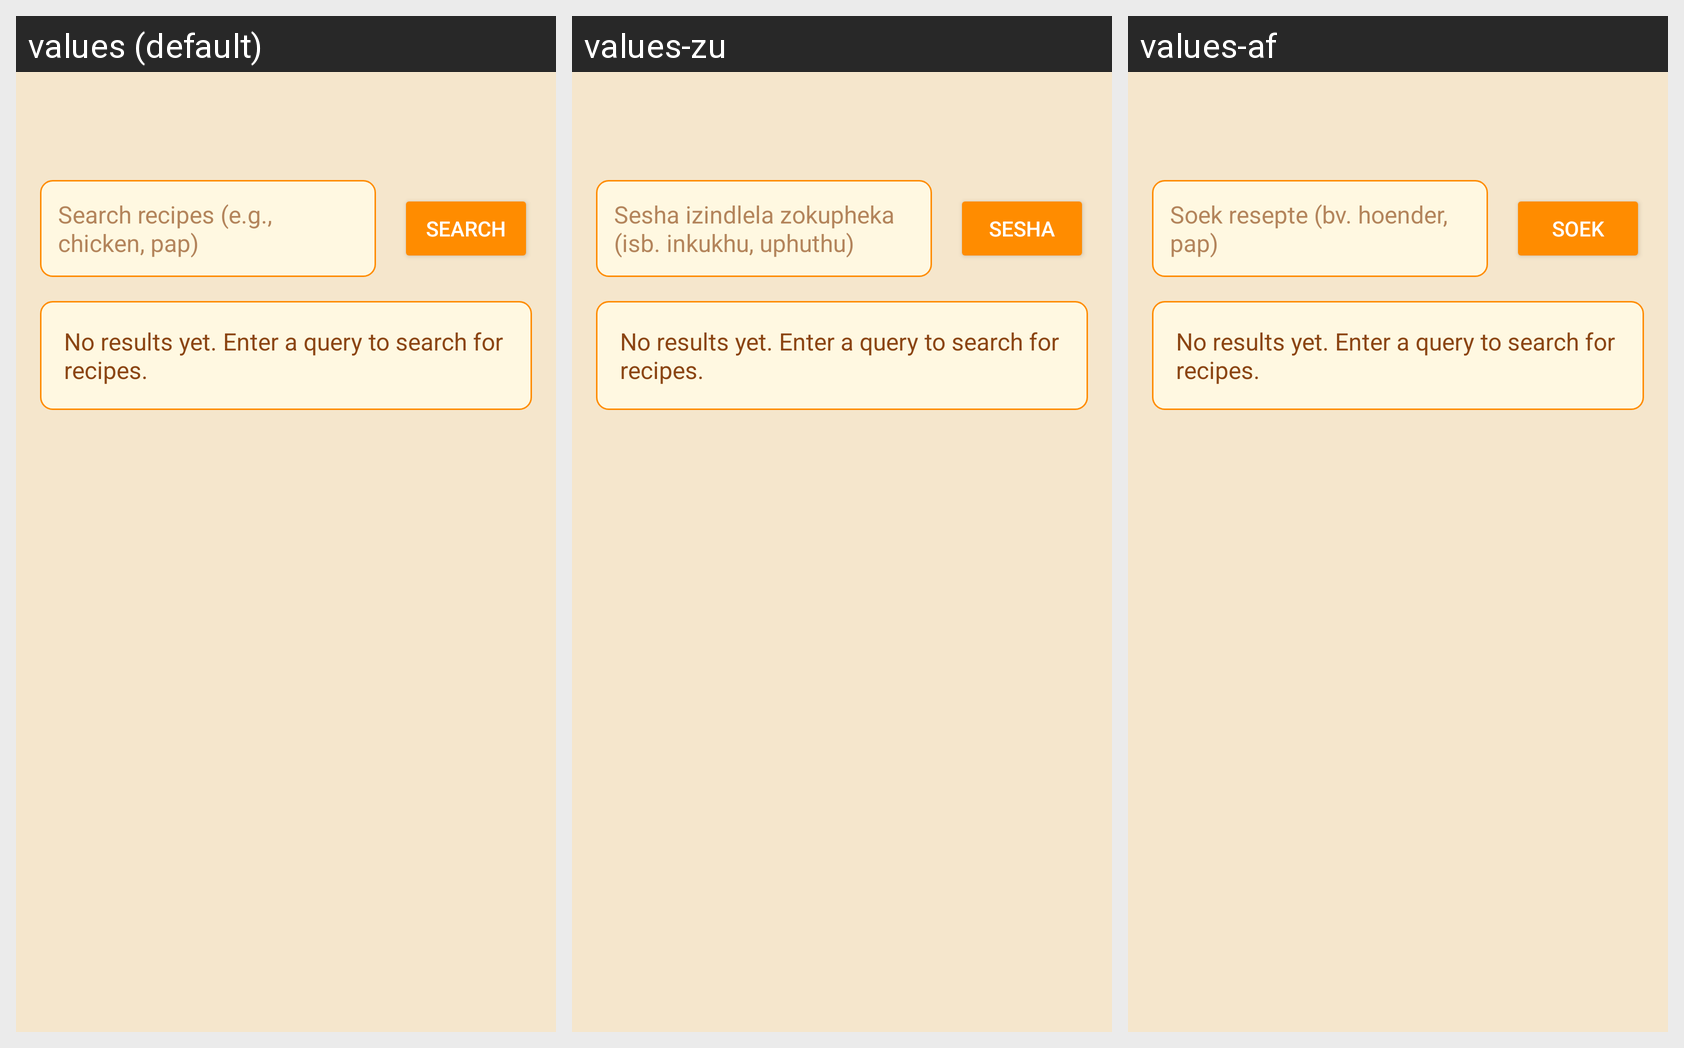

Locale-by-locale string values for the Android screen shown in this grid:
Android screen res/layout/activity_search_recipe.xml rendered under 3 locales, left to right: values (default), values-zu, values-af. Device: Nexus 5 (rendered at 1080×1920; each locale shown at half size, 540×960, under a caption strip naming it); theme Theme.CookingMagic.
Strings drawn on this screen, with the default value and each locale's value (text and hints the layout hard-codes, and strings that could not be matched under every locale, appear in the picture but are not listed):

search_recipes_e_g_chicken_pap
  values: Search recipes (e.g., chicken, pap)
  values-zu: Sesha izindlela zokupheka (isb. inkukhu, uphuthu)
  values-af: Soek resepte (bv. hoender, pap)

search
  values: Search
  values-zu: Sesha
  values-af: Soek
